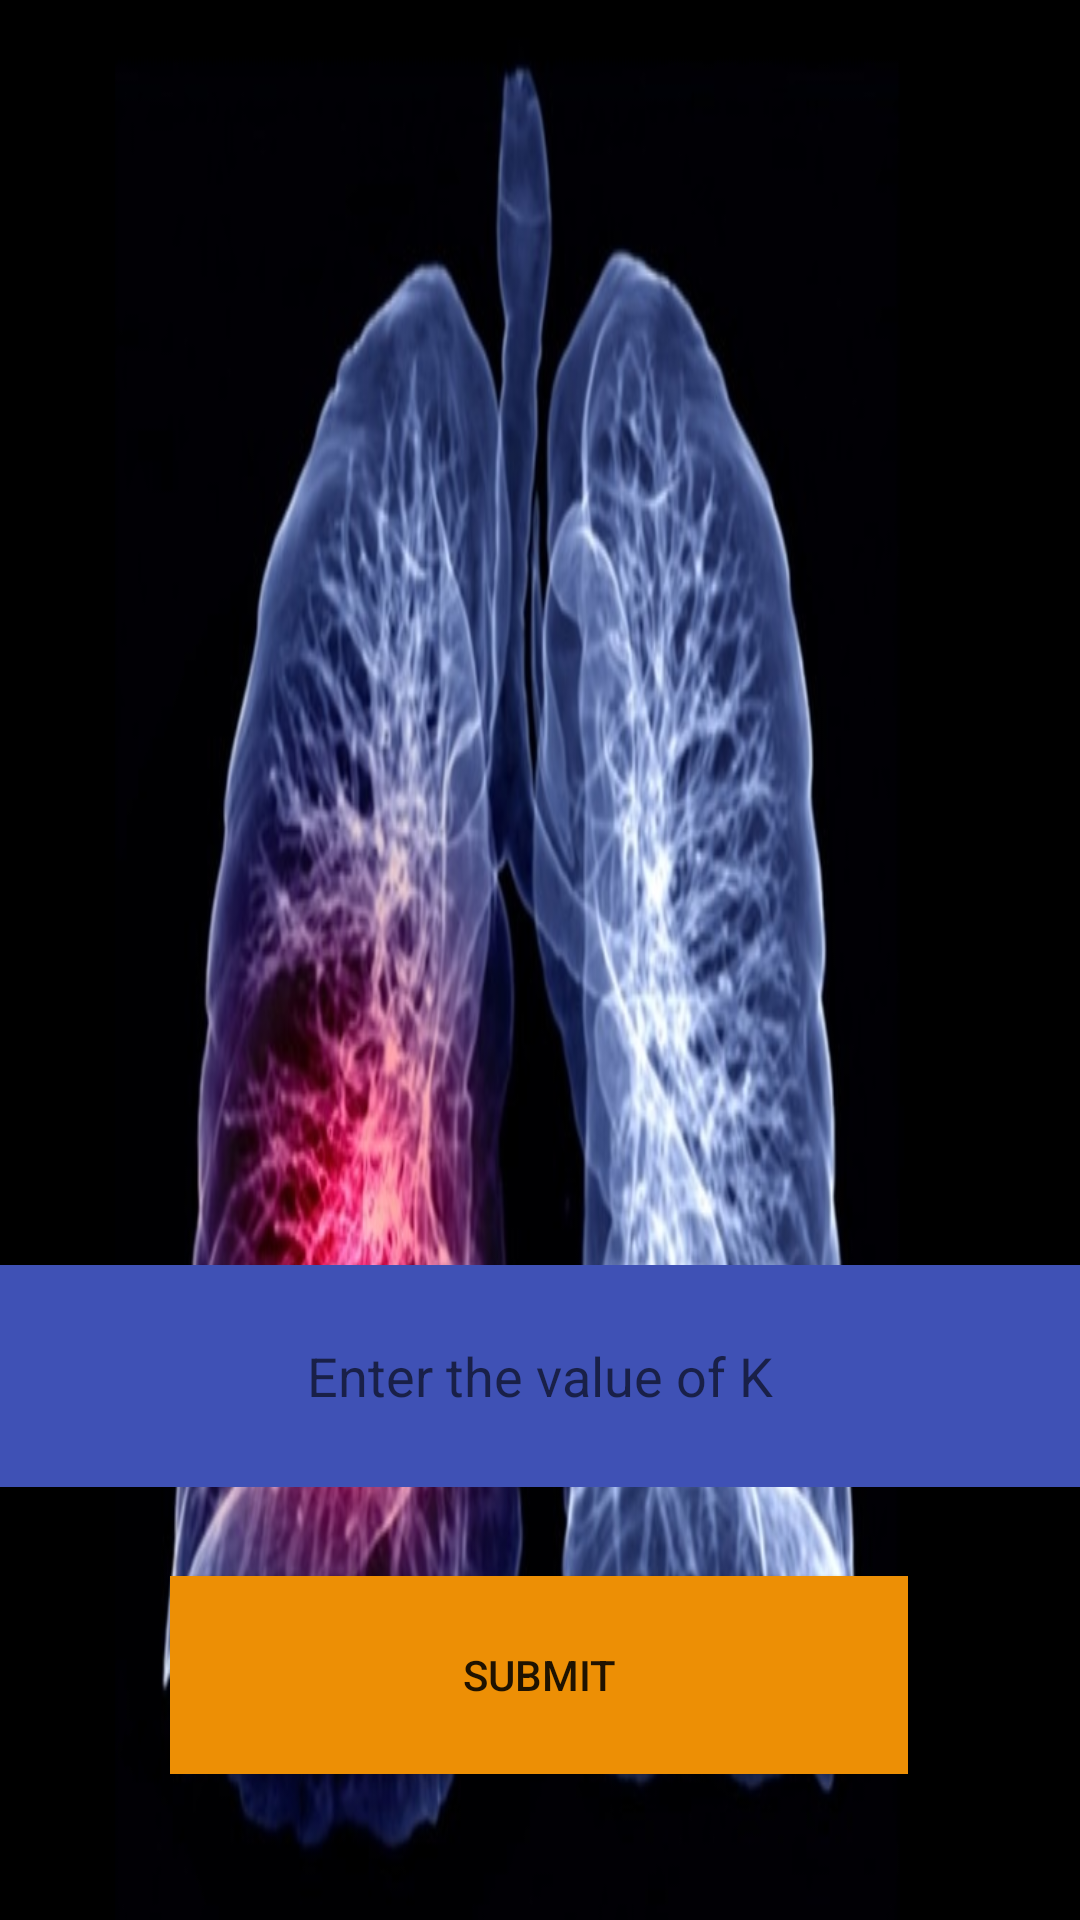

Here is an Android app screen rendered from its layout file. Give the layout XML and the strings, colors and styles it references.
<!-- AndroidManifest.xml: application theme Theme.ForestFirePrediction -->
<!-- res/layout/activity_main.xml -->
<?xml version="1.0" encoding="utf-8"?>
<androidx.constraintlayout.widget.ConstraintLayout xmlns:android="http://schemas.android.com/apk/res/android"
    xmlns:app="http://schemas.android.com/apk/res-auto"
    xmlns:tools="http://schemas.android.com/tools"
    android:layout_width="match_parent"
    android:layout_height="match_parent"
    android:background="@drawable/lung"
    tools:context=".MainActivity">


    <EditText
        android:id="@+id/kEditText"
        android:layout_width="374dp"

        android:layout_height="74dp"
        android:background="#3F51B5"
        android:hint="Enter the value of K"
        android:textAlignment="center"
        android:textColor="#F6F1F1"
        app:layout_constraintBottom_toBottomOf="parent"
        app:layout_constraintEnd_toEndOf="parent"
        app:layout_constraintHorizontal_bias="0.567"
        app:layout_constraintStart_toStartOf="parent"
        app:layout_constraintTop_toTopOf="parent"
        app:layout_constraintVertical_bias="0.745" />

    <Button
        android:id="@+id/Read"
        android:layout_width="246dp"
        android:layout_height="66dp"
        android:background="#e9721b"
        android:backgroundTint="#ED8F05"
        android:text="Submit"
        app:layout_constraintBottom_toBottomOf="parent"
        app:layout_constraintEnd_toEndOf="parent"
        app:layout_constraintHorizontal_bias="0.496"
        app:layout_constraintStart_toStartOf="parent"
        app:layout_constraintTop_toTopOf="parent"
        app:layout_constraintVertical_bias="0.915" />

</androidx.constraintlayout.widget.ConstraintLayout>
<!-- resources referenced by this layout -->
<resources>
  <!-- drawable lung: jpg bitmap (drawable, 64695 bytes) -->
  <style name="Theme.ForestFirePrediction" parent="Theme.MaterialComponents.DayNight.DarkActionBar">
          
          <item name="colorPrimary">@color/purple_500</item>
          <item name="colorPrimaryVariant">@color/purple_700</item>
          <item name="colorOnPrimary">@color/white</item>
          
          <item name="colorSecondary">@color/teal_200</item>
          <item name="colorSecondaryVariant">@color/teal_700</item>
          <item name="colorOnSecondary">@color/black</item>
          
          <item name="android:statusBarColor" tools:targetApi="l">?attr/colorPrimaryVariant</item>
          
      </style>
  <!-- not gathered from this repository: default colours our renderer supplied (Android Studio template values) -->
  <color name="purple_500">#FF6200EE</color>
  <color name="purple_700">#FF3700B3</color>
  <color name="teal_200">#FF03DAC5</color>
  <color name="teal_700">#FF018786</color>
  <color name="black">#FF000000</color>
  <color name="white">#FFFFFFFF</color>
</resources>
